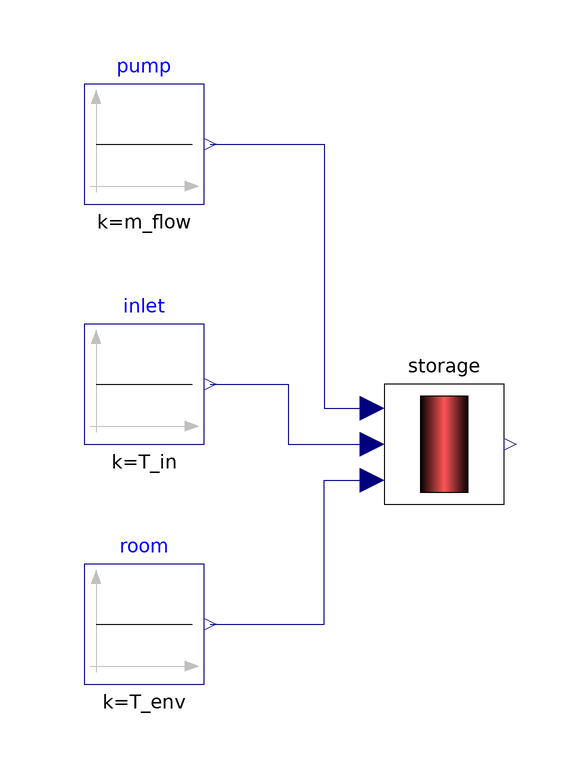

Above is the diagram view of the following Modelica model: its components placed by their Placement annotations and its connect equations drawn as lines.

model S04_StorageCharging "Session 4: M03 charged with hot water (Session 2 guided example)"
  extends Modelica.Icons.Example;
  parameter Integer N(min=1) = 10 "Number of nodes (structural: recompile to change)";
  parameter Modelica.Units.SI.MassFlowRate m_flow = 0.1 "Charging mass flow rate";
  parameter Modelica.Units.SI.Temperature T_in = 333.15 "Inlet temperature (60 degC)";
  parameter Modelica.Units.SI.Temperature T_env = 293.15 "Surroundings (20 degC)";
  EnergyTraining.Systems.StorageSystem storage(N=N, T_start=303.15)
    "M03, 300 L, starting at 30 degC"
    annotation (Placement(transformation(extent={{-10,-10},{10,10}})));
  Modelica.Blocks.Sources.Constant pump(k=m_flow) "Mass flow rate [kg/s]"
    annotation (Placement(transformation(extent={{-60,40},{-40,60}})));
  Modelica.Blocks.Sources.Constant inlet(k=T_in) "Inlet temperature [K]"
    annotation (Placement(transformation(extent={{-60,0},{-40,20}})));
  Modelica.Blocks.Sources.Constant room(k=T_env) "Surroundings temperature [K]"
    annotation (Placement(transformation(extent={{-60,-40},{-40,-20}})));
equation
  connect(pump.y, storage.m_flow)
    annotation (Line(points={{-39,50},{-20,50},{-20,6},{-12,6}}, color={0,0,127}));
  connect(inlet.y, storage.T_in)
    annotation (Line(points={{-39,10},{-26,10},{-26,0},{-12,0}}, color={0,0,127}));
  connect(room.y, storage.T_env)
    annotation (Line(points={{-39,-30},{-20,-30},{-20,-6},{-12,-6}}, color={0,0,127}));
  annotation (
    experiment(StopTime=10800, Interval=60, Tolerance=1e-6),
    Documentation(info="<html>
<p>Session 4: M03 (<code>EnergyTraining.Systems.StorageSystem</code>) with the Session 2 guided
example: 300 L tank at 30 &deg;C, charged from the top with 0.1 kg/s at 60 &deg;C, surroundings
at 20 &deg;C, 3 h. Used for the solver and node-count studies of Session 4 (I4.1).</p>
<ul>
<li><b>System boundary:</b> the water in the 300 L tank.</li>
<li><b>Assumptions:</b> N fully mixed layers of equal mass, plug flow between them (upwind),
equal loss conductance per layer, no conduction between layers (G = 0), no buoyancy
correction (details: <code>EnergyTraining.Components.StorageTank</code>).</li>
<li><b>States:</b> <code>storage.tank.T[1..N]</code> [K].</li>
<li><b>Conservation equation</b> (node k, charging from the top, T_0 = T_in):
<code>C_node der(T[k]) = m_flow cp (T[k-1] - T[k]) - UA_loss/N (T[k] - T_env)</code>.</li>
<li><b>Boundary conditions:</b> inlet flow and temperature at the top, surroundings at
T_env.</li>
<li><b>Parameters:</b> <code>N</code> [-]; tank values are the illustrative defaults of M03.</li>
<li><b>Initial conditions:</b> every node at 30 &deg;C.</li>
<li><b>Inputs (constant sources):</b> <code>m_flow</code> [kg/s], <code>T_in</code> [K],
<code>T_env</code> [K]. <b>Output:</b> <code>storage.T_out</code> [K].</li>
<li><b>Units:</b> SI.</li>
</ul>
<p>Time scales: mean residence time rho V / m_flow = 0.83 h; node time constant
rho V / (N m_flow) = 5.0 min for N = 10; standby-loss time constant rho V cp / UA_loss = 174 h.</p>
</html>"));
end S04_StorageCharging;